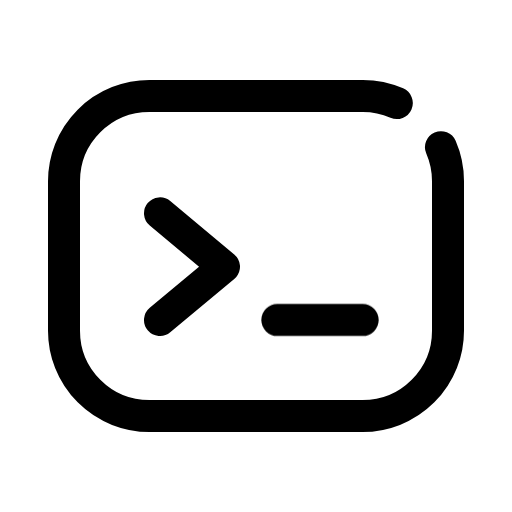
t = 0.00 s
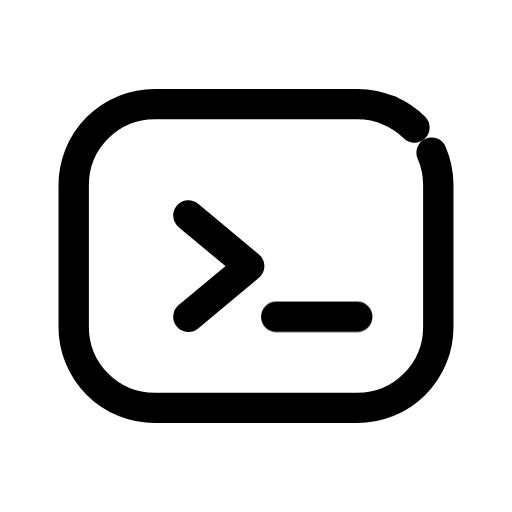
t = 0.15 s
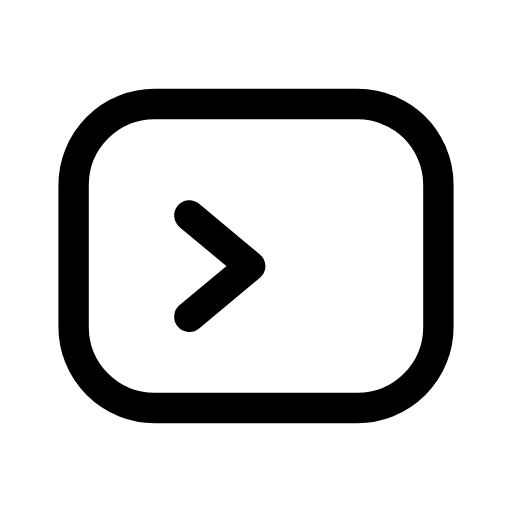
t = 0.30 s
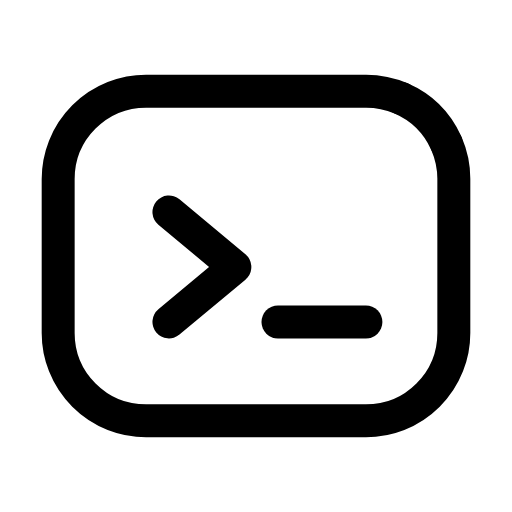
t = 0.45 s
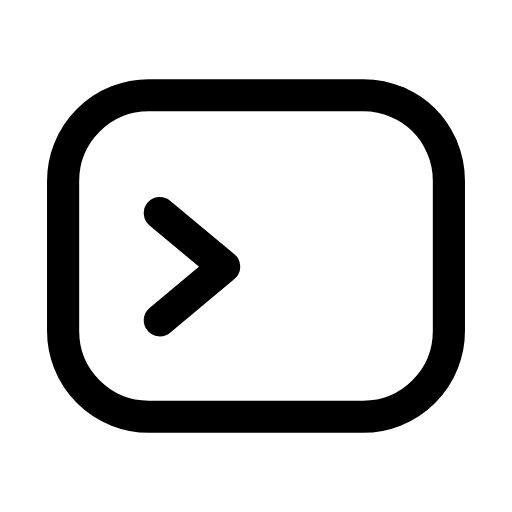
t = 0.60 s
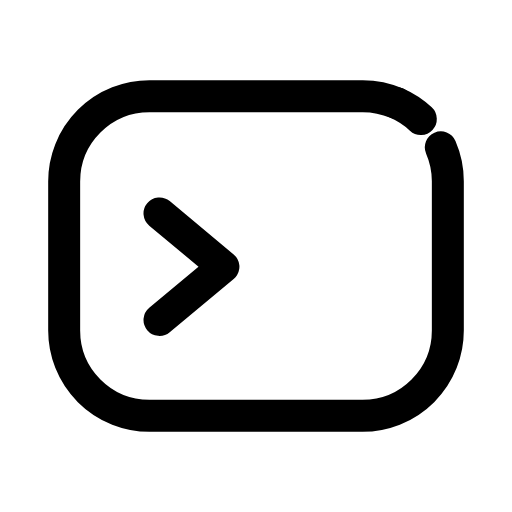
t = 0.75 s

The animated SVG that drew these frames (rendered in a browser with its animation timeline set to each time). Animation: 4 CSS @keyframes rules; one cycle of 0.90 s, repeats indefinitely.

<svg xmlns="http://www.w3.org/2000/svg" viewBox="0 0 24 24" width="24" height="24" class="rd-a-terminal" data-rd-animate="hover"><style>.rd-a-terminal{overflow:visible}.rd-a-terminal *{transform-box:view-box}.rd-a-terminal .shape{transform-origin:12px 12px}.rd-a-terminal .close{stroke-dasharray:1 2;stroke-dashoffset:1.2}@media (prefers-reduced-motion:no-preference){.rd-a-terminal[data-rd-animate="hover"]:hover .close,:hover>.rd-a-terminal[data-rd-animate="parent"] .close,.rd-a-terminal[data-rd-animate="play"] .close,.rd-a-terminal[data-rd-animate="loop"] .close{animation:rd-terminal-close calc(0.9s*var(--rd-speed,1)) ease-in-out}.rd-a-terminal[data-rd-animate="hover"]:hover .shape,:hover>.rd-a-terminal[data-rd-animate="parent"] .shape,.rd-a-terminal[data-rd-animate="play"] .shape,.rd-a-terminal[data-rd-animate="loop"] .shape{animation:rd-terminal-seal calc(0.9s*var(--rd-speed,1)) cubic-bezier(.34,1.3,.5,1)}.rd-a-terminal[data-rd-animate="hover"]:hover .cursor,:hover>.rd-a-terminal[data-rd-animate="parent"] .cursor,.rd-a-terminal[data-rd-animate="play"] .cursor,.rd-a-terminal[data-rd-animate="loop"] .cursor{animation:rd-terminal-blink calc(0.9s*var(--rd-speed,1)) steps(1,end)}.rd-a-terminal[data-rd-animate="hover"]:hover .prompt,:hover>.rd-a-terminal[data-rd-animate="parent"] .prompt,.rd-a-terminal[data-rd-animate="play"] .prompt,.rd-a-terminal[data-rd-animate="loop"] .prompt{animation:rd-terminal-nudge calc(0.9s*var(--rd-speed,1)) cubic-bezier(.34,1.3,.5,1)}.rd-a-terminal[data-rd-animate="loop"] *{animation-iteration-count:infinite!important}@keyframes rd-terminal-close{0%,100%{stroke-dashoffset:1.2}30%,68%{stroke-dashoffset:0}}@keyframes rd-terminal-seal{0%,100%{scale:1}34%{scale:.95}52%{scale:1.03}}@keyframes rd-terminal-blink{0%,100%{opacity:1}22%{opacity:0}44%{opacity:1}66%{opacity:0}88%{opacity:1}}@keyframes rd-terminal-nudge{0%,100%{translate:0 0}40%{translate:1.2px 0}}}</style><g fill="none" stroke="currentColor" stroke-linecap="round" stroke-linejoin="round" stroke-width="1.5"><g class="shape"><path d="M20.67 6.9A4 4 0 0 1 21 8.5V15.5A4 4 0 0 1 17 19.5H7A4 4 0 0 1 3 15.5V8.5A4 4 0 0 1 7 4.5H17A4 4 0 0 1 18.6 4.83"/><path class="close" pathLength="1" d="M18.6 4.83A4 4 0 0 1 20.67 6.9"/><path class="prompt" d="M7.5 10l3 2.5-3 2.5"/><path class="cursor" d="M13 15h4"/></g></g></svg>
